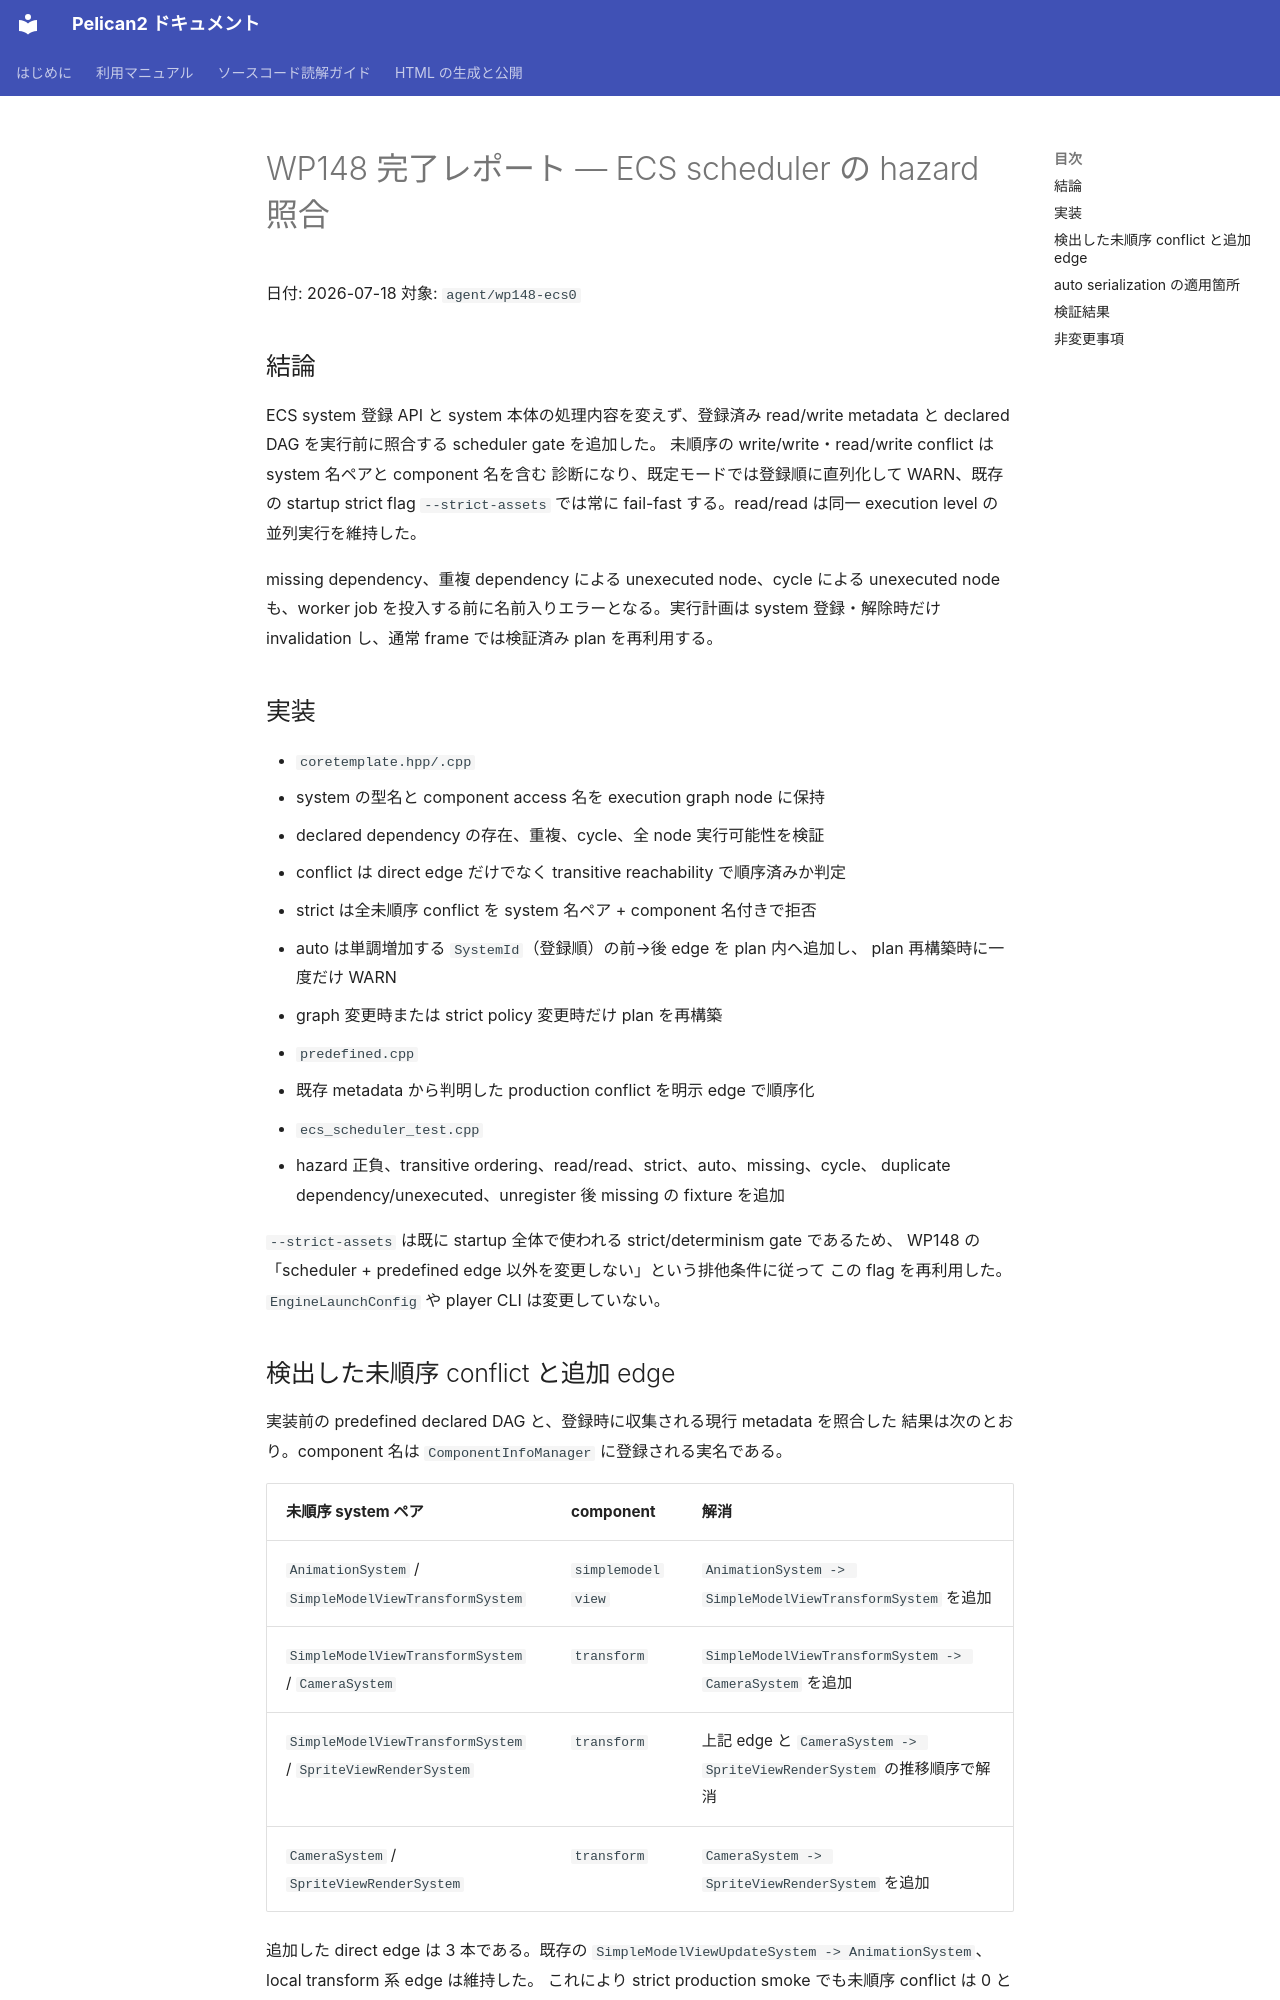

repository: pelican-games/peligraph · page: design_reviews/2026-07-17_wp148_report.html · generator: mkdocs

# WP148 完了レポート — ECS scheduler の hazard 照合

日付: 2026-07-18
対象: `agent/wp148-ecs0`

## 結論

ECS system 登録 API と system 本体の処理内容を変えず、登録済み read/write
metadata と declared DAG を実行前に照合する scheduler gate を追加した。
未順序の write/write・read/write conflict は system 名ペアと component 名を含む
診断になり、既定モードでは登録順に直列化して WARN、既存の startup strict
flag `--strict-assets` では常に fail-fast する。read/read は同一 execution level の
並列実行を維持した。

missing dependency、重複 dependency による unexecuted node、cycle による
unexecuted node も、worker job を投入する前に名前入りエラーとなる。実行計画は
system 登録・解除時だけ invalidation し、通常 frame では検証済み plan を再利用する。

## 実装

- `coretemplate.hpp/.cpp`
  - system の型名と component access 名を execution graph node に保持
  - declared dependency の存在、重複、cycle、全 node 実行可能性を検証
  - conflict は direct edge だけでなく transitive reachability で順序済みか判定
  - strict は全未順序 conflict を system 名ペア + component 名付きで拒否
  - auto は単調増加する `SystemId`（登録順）の前→後 edge を plan 内へ追加し、
    plan 再構築時に一度だけ WARN
  - graph 変更時または strict policy 変更時だけ plan を再構築
- `predefined.cpp`
  - 既存 metadata から判明した production conflict を明示 edge で順序化
- `ecs_scheduler_test.cpp`
  - hazard 正負、transitive ordering、read/read、strict、auto、missing、cycle、
    duplicate dependency/unexecuted、unregister 後 missing の fixture を追加

`--strict-assets` は既に startup 全体で使われる strict/determinism gate であるため、
WP148 の「scheduler + predefined edge 以外を変更しない」という排他条件に従って
この flag を再利用した。`EngineLaunchConfig` や player CLI は変更していない。
